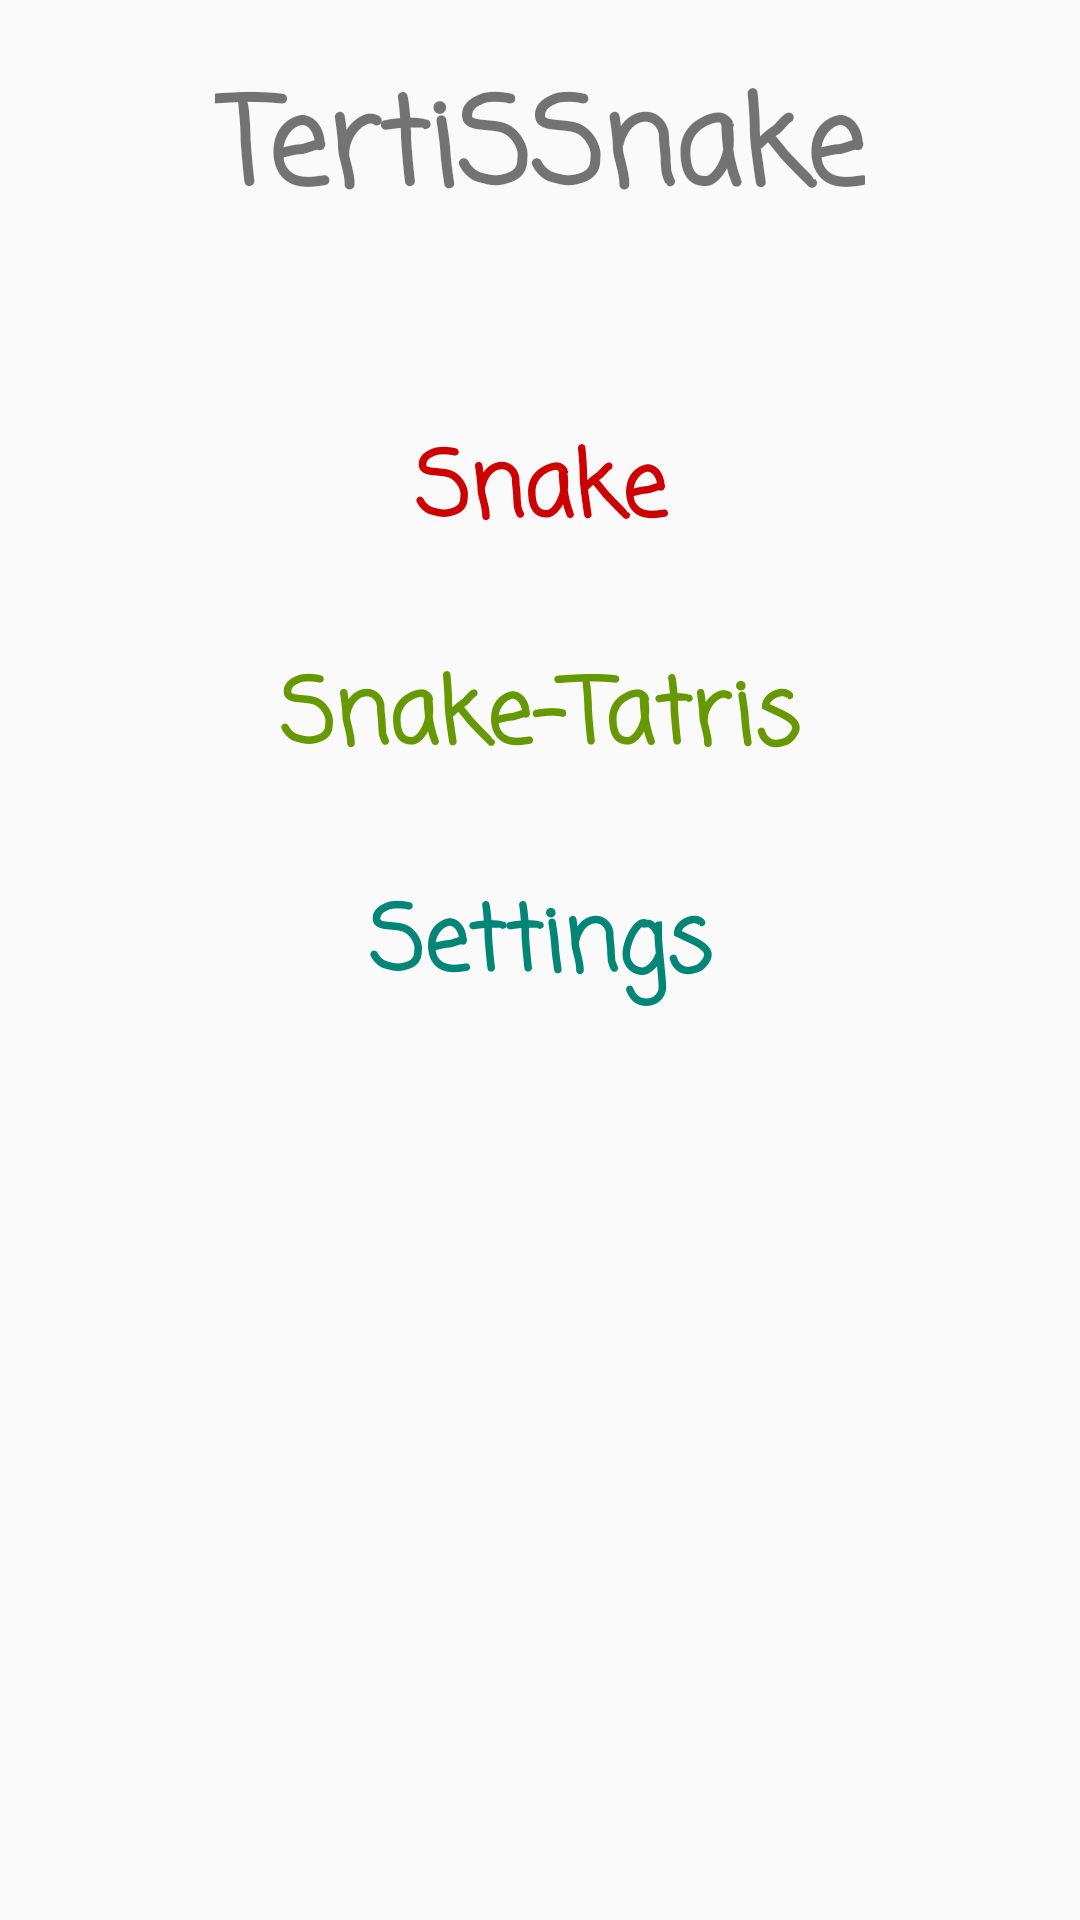

Here is an Android app screen rendered from its layout file. Give the layout XML and the strings, colors and styles it references.
<!-- AndroidManifest.xml: application theme AppTheme -->
<!-- res/layout/fragment_main_menu.xml -->
<?xml version="1.0" encoding="utf-8"?>
<FrameLayout xmlns:android="http://schemas.android.com/apk/res/android"
    xmlns:tools="http://schemas.android.com/tools"
    android:layout_width="match_parent"
    android:layout_height="match_parent"
    android:background="@color/common_google_signin_btn_text_dark_focused"
    tools:context=".Fragments.MainMenuFragment">


    <LinearLayout
        android:id="@+id/Menu_Layout"
        android:layout_width="match_parent"
        android:layout_height="match_parent"
        android:orientation="vertical"
        tools:ignore="UselessParent">

        <TextView
            android:layout_width="wrap_content"
            android:layout_height="wrap_content"
            android:layout_gravity="center"
            android:layout_margin="20dp"
            android:fontFamily="casual"
            android:gravity="center"
            android:text="TertiSSnake"
            android:textColor="@color/common_google_signin_btn_text_dark_default"
            android:textSize="40sp"
            android:textStyle="bold" />

        <TextView
            android:id="@+id/PlaySnake"
            android:layout_width="match_parent"
            android:layout_height="wrap_content"
            android:layout_gravity="center"
            android:layout_marginTop="40dp"
            android:fontFamily="casual"
            android:gravity="center"
            android:text="Snake"
            android:textColor="@android:color/holo_red_dark"
            android:textSize="30sp"
            android:textStyle="bold" />

        <TextView
            android:id="@+id/PlayST"
            android:layout_width="match_parent"
            android:layout_height="wrap_content"
            android:layout_gravity="center"
            android:layout_marginTop="30dp"
            android:fontFamily="casual"
            android:gravity="center"
            android:text="Snake-Tatris"
            android:textColor="@android:color/holo_green_dark"
            android:textSize="30sp"
            android:textStyle="bold" />

        <TextView
            android:id="@+id/Settings"
            android:layout_width="match_parent"
            android:layout_height="wrap_content"
            android:layout_marginTop="30dp"
            android:fontFamily="casual"
            android:gravity="center"
            android:text="Settings"
            android:textColor="@color/colorPrimary"
            android:textSize="30sp"
            android:textStyle="bold" />
    </LinearLayout>

</FrameLayout>
<!-- resources referenced by this layout -->
<resources>
  <color name="colorPrimary">#008577</color>
  <style name="AppTheme" parent="Theme.AppCompat.Light.NoActionBar">
          
          <item name="colorPrimary">@color/colorPrimary</item>
          <item name="colorPrimaryDark">@color/colorPrimaryDark</item>
          <item name="colorAccent">@color/colorAccent</item>
      </style>
  <color name="colorPrimaryDark">#00574b</color>
  <color name="colorAccent">#d81b60</color>
</resources>
